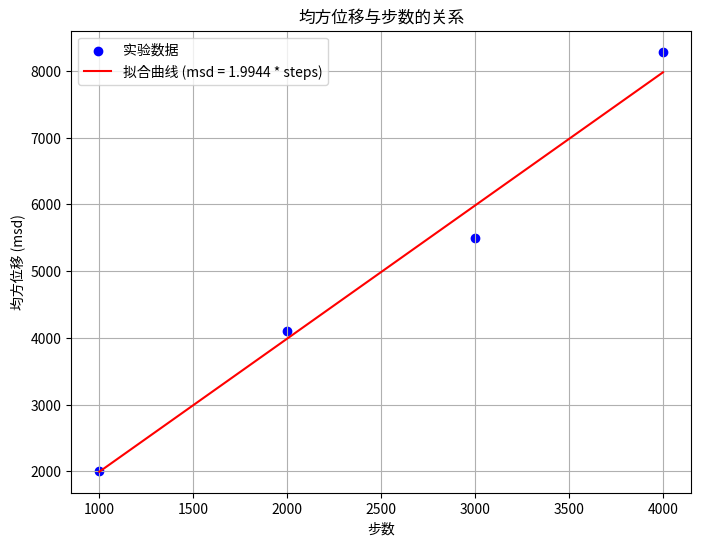

This figure's Python source:
import numpy as np  # 导入numpy库，用于数值计算
import matplotlib.pyplot as plt  # 导入matplotlib.pyplot库，用于绘图


def random_walk_finals(num_steps=1000, num_walks=1000):
    """生成多个二维随机游走的终点位置"""
    # 生成随机步长，每个方向独立选择±1
    dx = np.random.choice([-1, 1], size=(num_walks, num_steps))  # 为x方向生成随机步长，size参数指定数组形状
    dy = np.random.choice([-1, 1], size=(num_walks, num_steps))  # 为y方向生成随机步长

    # 计算总位移
    x_finals = np.sum(dx, axis=1)  # 沿着步数维度求和，得到每个游走的x方向总位移
    y_finals = np.sum(dy, axis=1)  # 沿着步数维度求和，得到每个游走的y方向总位移

    return x_finals, y_finals  # 返回所有游走的终点坐标


def calculate_mean_square_displacement():
    """计算不同步数下的均方位移"""
    steps = np.array([1000, 2000, 3000, 4000])  # 预设的步数列表
    msd = np.zeros_like(steps, dtype=float)  # 初始化均方位移数组，与steps形状相同

    for i, num_steps in enumerate(steps):  # 遍历每个步数
        x_finals, y_finals = random_walk_finals(num_steps=num_steps)  # 调用random_walk_finals函数，获取终点坐标

        # 计算每个终点的位移平方和
        r_squared = x_finals ** 2 + y_finals ** 2  # 位移平方和公式

        # 计算均值
        msd[i] = np.mean(r_squared)  # 使用np.mean计算平均值，得到均方位移

    return steps, msd  # 返回步数和对应的均方位移


def analyze_step_dependence():
    """分析均方位移与步数的关系，并进行最小二乘拟合"""
    steps, msd = calculate_mean_square_displacement()  # 调用calculate_mean_square_displacement函数，获取数据

    # 线性拟合：msd = k * steps
    numerator = np.sum(steps * msd)  # 计算分子部分：步数与均方位移的乘积之和
    denominator = np.sum(steps ** 2)  # 计算分母部分：步数的平方和
    k = numerator / denominator  # 计算比例系数k

    return steps, msd, k  # 返回步数、均方位移和比例系数


if __name__ == "__main__":
    # 获取数据和拟合结果
    steps, msd, k = analyze_step_dependence()  # 调用analyze_step_dependence函数，获取分析结果

    # 绘制实验数据点和理论曲线
    plt.figure(figsize=(8, 6))  # 设置图形大小
    plt.scatter(steps, msd, color='blue', label='实验数据')  # 绘制散点图，显示实验数据
    plt.plot(steps, k * steps, color='red', label=f'拟合曲线 (msd = {k:.4f} * steps)')  # 绘制拟合曲线

    # 设置图形属性
    plt.title('均方位移与步数的关系')  # 设置标题
    plt.xlabel('步数')  # 设置x轴标签
    plt.ylabel('均方位移 (msd)')  # 设置y轴标签
    plt.grid(True)  # 添加网格
    plt.legend()  # 添加图例

    # 打印数据分析结果
    print(f"拟合得到的比例系数 k = {k:.4f}")  # 打印比例系数，保留4位小数
    print("理论预期：在二维随机游走中，msd 应与步数成正比，比例系数接近 2")  # 打印理论预期

    # 显示图形
    plt.show()  # 显示绘制的图形
